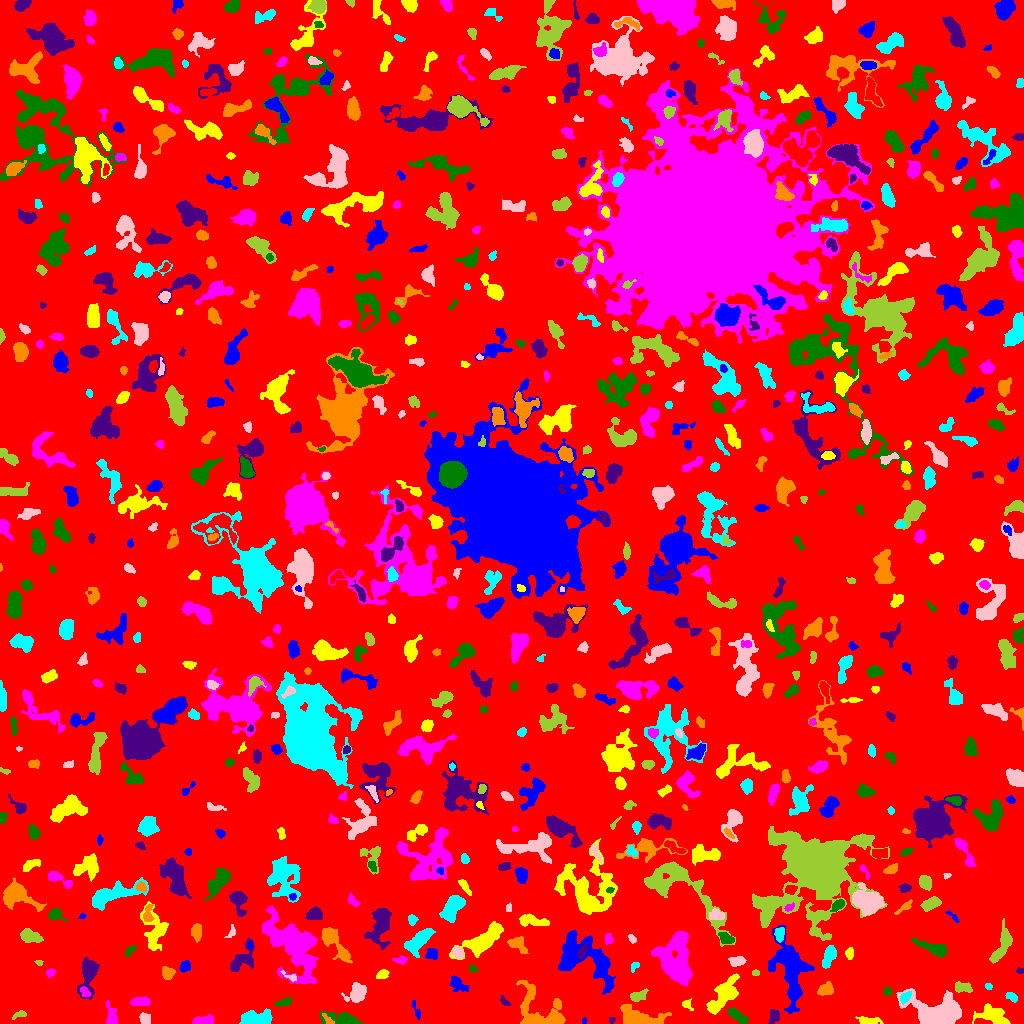

The data file committed next to this chart (first rows):
ID, X, Y, A, B, theta, total_flux, mu_max, mu_median, mu_mean, R_fwhm, R_e, R10, R90, x_start, x_end, y_start, y_end, area, greylevel
0, 518.9, 513.7, 300.1, 294.3, -0.4657, 1254884, 11.0, 1.0, 1.634, 35.18, 233.9, 89.85, 377.5, 0, 1023, 0, 1023, 768012, 1.634
1, 584.3, 2.462, 1.778, 1.231, 1.412, 39.0, 2.0, 1.0, 1.219, 3.09, 1.784, 0.5642, 2.877, 582, 587, 0, 6, 32, 5.219
2, 868.9, 1.964, 4.648, 1.66, -0.04137, 499.0, 12.0, 2.0, 3.178, 3.385, 3.09, 1.128, 5.202, 855, 883, 0, 7, 157, 7.178
3, 204.5, 2.946, 4.602, 2.045, 0.1563, 466.0, 7.0, 2.0, 2.757, 4.442, 3.7, 1.493, 5.863, 192, 213, 0, 9, 169, 6.757
4, 343.5, 3.843, 8.425, 2.62, -0.146, 934.0, 9.0, 2.0, 2.788, 5.14, 4.652, 1.871, 7.899, 319, 363, 0, 12, 335, 6.788
5, 611.6, 2.866, 1.679, 1.354, 1.427, 82.0, 4.0, 2.0, 2.05, 2.764, 1.871, 0.7979, 2.932, 609, 615, 0, 6, 40, 6.05
6, 327, 4.696, 4.224, 1.397, -0.8138, 135.0, 5.0, 2.0, 1.8, 2.257, 2.646, 0.7979, 4.334, 322, 334, 0, 10, 75, 7.8
7, 254.6, 4.886, 7.294, 3.28, 0.01666, 720.0, 4.0, 2.0, 1.885, 8.425, 5.698, 2.326, 8.885, 239, 272, 0, 15, 382, 5.885
8, 145.1, 4.429, 2.855, 2.362, -1.093, 294.0, 5.0, 2.0, 2.492, 4.222, 3.29, 1.262, 5.078, 139, 150, 0, 11, 118, 6.492
9, 19.06, 9.442, 3.313, 1.445, 0.345, 77.0, 3.0, 1.0, 0.9277, 2.585, 2.394, 0.7979, 3.827, 12, 26, 4, 13, 83, 4.928
10, 492.9, 14.27, 12.55, 7.811, 0.5174, 1370, 8.0, 2.0, 2.561, 5.863, 7.464, 2.764, 11.4, 467, 513, 0, 35, 535, 5.561
11, 790, 55.16, 16.92, 7.125, -1.355, 4883, 11.0, 3.0, 3.727, 9.271, 10.48, 4.029, 17.68, 768, 814, 10, 98, 1310, 6.727
12, 993.6, 8.037, 8.423, 4.315, -0.3508, 1286, 8.0, 3.0, 3.077, 7.047, 6.482, 2.394, 10.11, 972, 1010, 0, 20, 418, 6.077
13, 111.4, 5.325, 4.645, 2.339, -1.508, 388.0, 9.0, 1.0, 2.031, 3.09, 3.29, 1.128, 5.863, 106, 117, 0, 23, 191, 6.031
14, 736.3, 8.452, 5.817, 1.975, -0.6251, 263.0, 4.0, 1.0, 1.322, 4.687, 3.827, 1.382, 6.383, 727, 747, 0, 16, 199, 5.322
15, 773.7, 7.044, 3.685, 2.472, 1.241, 229.0, 5.0, 2.0, 1.684, 2.394, 3.7, 1.262, 5.781, 768, 779, 0, 14, 136, 5.684
16, 636.8, 5.601, 10.64, 4.169, -0.1006, 1940, 9.0, 2.0, 3.508, 7.919, 6.699, 2.706, 11.13, 620, 671, 0, 19, 553, 6.508
17, 905.3, 26.5, 3.416, 1.861, 0.7627, 287.0, 6.0, 2.0, 2.633, 4.146, 3.09, 1.128, 4.951, 900, 911, 19, 32, 109, 9.633
18, 356.9, 30.19, 4.907, 3.905, 0.6991, 1315, 9.0, 4.0, 4.242, 6.555, 5.293, 2.111, 8.311, 341, 366, 21, 41, 310, 7.242
19, 637.7, 27.43, 4.417, 2.247, 0.2371, 312.0, 4.0, 2.0, 1.987, 5.557, 3.613, 1.493, 5.67, 630, 648, 22, 35, 157, 6.987
20, 380.2, 19.14, 4.223, 1.511, 0.139, 113.0, 2.0, 1.0, 1.037, 5.171, 2.985, 1.262, 4.787, 372, 390, 15, 23, 109, 5.037
21, 416.6, 12.65, 5.393, 1.195, -1.236, 77.0, 3.0, 1.0, 0.8851, 2.111, 2.706, 0.9772, 4.146, 412, 420, 4, 23, 87, 4.885
22, 686.9, 18.97, 3.032, 2.148, -0.7326, 151.0, 4.0, 2.0, 1.798, 3.909, 2.877, 0.9772, 4.549, 682, 693, 13, 25, 84, 5.798
23, 140.9, 21.9, 5.111, 1.986, 0.05568, 366.0, 6.0, 2.0, 2.166, 4.583, 3.909, 1.382, 5.997, 130, 150, 18, 27, 169, 6.166
24, 283.4, 21.31, 4.545, 1.481, 0.2709, 126.0, 3.0, 1.0, 1.096, 3.613, 3.09, 1.262, 4.754, 274, 291, 17, 26, 115, 5.096
25, 504.6, 21.65, 2.939, 1.499, -0.7708, 125.0, 4.0, 2.0, 1.812, 3.523, 2.523, 0.9772, 4.068, 500, 510, 18, 28, 69, 7.812
26, 826, 34.18, 3.686, 2.63, 0.4043, 436.0, 6.0, 2.0, 2.449, 4.72, 3.785, 1.493, 6.129, 817, 833, 28, 42, 178, 7.449
27, 1011, 27.23, 2.897, 1.71, -0.5609, 155.0, 4.0, 1.0, 1.632, 3.742, 2.706, 0.9772, 4.478, 1005, 1017, 21, 31, 95, 5.632
28, 939.9, 10.87, 12.25, 6.691, -0.2103, 8447, 34.0, 5.0, 7.301, 6.308, 8.349, 2.985, 15.5, 896, 961, 0, 35, 1157, 10.3
29, 962.5, 35.71, 4.909, 2.465, -0.1494, 354.0, 4.0, 2.0, 2.199, 6.18, 4.029, 1.596, 6.283, 955, 972, 31, 42, 161, 6.199
30, 221.2, 40.65, 5.749, 3.035, -0.9759, 856.0, 7.0, 3.0, 3.194, 5.809, 4.951, 1.954, 7.919, 209, 229, 31, 51, 268, 6.194
31, 457.0, 39.99, 4.848, 3.091, -0.7537, 328.0, 6.0, 1.0, 1.64, 3.827, 3.785, 1.382, 6.699, 450, 468, 32, 48, 200, 5.64
32, 722.9, 27.57, 12.26, 4.254, 0.9145, 1718, 8.0, 3.0, 2.84, 6.956, 7.818, 2.764, 12.24, 706, 739, 9, 50, 605, 5.84
33, 84.64, 31.4, 2.82, 1.881, -0.8727, 161.0, 4.0, 2.0, 1.851, 4.029, 2.821, 1.128, 4.442, 80, 90, 27, 37, 87, 7.851
34, 887.3, 32.11, 2.168, 1.875, -0.6569, 129.0, 5.0, 2.0, 1.897, 2.326, 2.523, 0.7979, 4.146, 883, 892, 28, 37, 68, 6.897
35, 88.46, 49.1, 10.4, 4.076, 1.433, 1214, 6.0, 2.0, 2.651, 7.999, 6.604, 2.523, 10.52, 77, 99, 24, 66, 458, 5.651
36, 540.1, 10.96, 14.34, 9.571, -0.6445, 3008, 15.0, 3.0, 3.498, 3.613, 8.649, 2.985, 14.14, 516, 565, 0, 43, 860, 6.498
37, 988.5, 36.89, 1.733, 1.446, -0.2854, 91.0, 4.0, 2.0, 1.936, 3.038, 2.111, 0.7979, 3.038, 985, 992, 34, 40, 47, 5.936
38, 290.3, 46.91, 4.617, 1.626, -0.43, 145.0, 4.0, 2.0, 1.79, 3.742, 2.764, 0.9772, 4.478, 280, 296, 42, 53, 81, 6.79
39, 755.5, 50.6, 1.91, 1.463, 0.0, 80.0, 3.0, 2.0, 1.739, 2.985, 2.185, 0.7979, 3.338, 752, 759, 48, 54, 46, 5.739
40, 969.7, 58.76, 5.37, 1.884, 0.4771, 302.0, 5.0, 1.0, 1.632, 3.785, 3.827, 1.382, 6.383, 961, 983, 50, 65, 185, 5.632
41, 185.3, 57.12, 2.734, 2.021, 0.8925, 129.0, 3.0, 1.0, 1.112, 3.432, 2.932, 1.128, 4.72, 179, 190, 51, 63, 116, 6.112
42, 382.1, 48.9, 2.763, 2.055, 0.5259, 261.0, 6.0, 2.0, 2.486, 3.827, 2.877, 1.128, 4.652, 376, 389, 45, 54, 105, 6.486
43, 50.16, 50.39, 2.295, 1.723, 0.6856, 160.0, 4.0, 2.0, 2.222, 3.742, 2.459, 0.9772, 3.949, 46, 55, 46, 55, 72, 7.222
44, 473.1, 54.93, 2.122, 1.536, -0.4591, 56.0, 3.0, 1.0, 1.0, 2.111, 1.954, 0.5642, 3.29, 469, 478, 51, 59, 56, 5.0
45, 1020, 52.36, 2.023, 1.504, -0.003964, 61.0, 2.0, 1.0, 1.326, 3.7, 2.185, 0.9772, 3.385, 1016, 1023, 50, 56, 46, 5.326
46, 167.9, 50.23, 2.91, 2.816, 0.491, 545.0, 9.0, 3.0, 3.658, 3.742, 3.568, 1.382, 5.836, 162, 175, 44, 57, 149, 6.658
47, 634.8, 56.74, 2.67, 1.691, 0.7268, 80.0, 2.0, 1.0, 1.176, 4.068, 2.459, 0.9772, 3.7, 631, 639, 51, 61, 68, 5.176
48, 736, 61.38, 3.669, 2.022, 0.09876, 256.0, 6.0, 1.0, 1.73, 3.613, 3.141, 1.128, 5.47, 728, 746, 57, 67, 148, 5.73
49, 39.17, 60.93, 1.977, 1.176, -0.5639, 46.0, 3.0, 1.0, 1.122, 1.954, 1.784, 0.5642, 2.985, 34, 43, 58, 63, 41, 5.122
50, 68.93, 60.87, 4.591, 2.612, 1.136, 766.0, 8.0, 4.0, 4.428, 6.077, 4.37, 1.784, 6.604, 63, 76, 51, 70, 173, 6.428
51, 431.5, 69.05, 2.644, 2.311, -0.662, 491.0, 11.0, 3.0, 3.836, 3.29, 3.038, 1.128, 5.078, 425, 437, 64, 75, 128, 8.836
52, 484.3, 84.24, 11.76, 3.939, 0.6436, 1401, 6.0, 2.0, 2.019, 8.938, 7.611, 3.038, 11.9, 449, 503, 64, 102, 694, 6.019
53, 400.9, 62.98, 3.218, 1.576, -0.06318, 134.0, 5.0, 1.0, 1.457, 2.111, 2.523, 0.7979, 4.478, 392, 407, 59, 68, 92, 5.457
54, 129.8, 73.06, 3.485, 1.59, 0.8002, 122.0, 3.0, 1.0, 1.452, 3.613, 2.877, 1.128, 4.406, 125, 136, 67, 78, 84, 5.452
55, 241.5, 63.41, 8.603, 4.6, 0.8142, 1058, 8.0, 2.0, 2.899, 5.89, 5.754, 2.111, 9.407, 230, 254, 52, 86, 365, 5.899
56, 517, 79.87, 4.951, 3.146, -0.6557, 438.0, 6.0, 2.0, 2.066, 3.989, 3.785, 1.493, 6.699, 507, 528, 70, 87, 212, 6.066
57, 829.2, 67.6, 5.669, 2.508, 1.19, 947.0, 9.0, 4.0, 4.03, 5.232, 4.72, 1.871, 7.548, 822, 836, 55, 78, 235, 7.03
58, 458.2, 70.83, 3.207, 2.268, -0.8526, 498.0, 7.0, 4.0, 3.86, 4.82, 3.523, 1.493, 5.323, 451, 463, 65, 78, 129, 8.86
59, 1003, 79.12, 9.74, 3.432, 1.199, 1240, 8.0, 3.0, 3.221, 6.652, 5.997, 2.185, 9.723, 989, 1012, 60, 105, 385, 6.221
... 726 more rows
